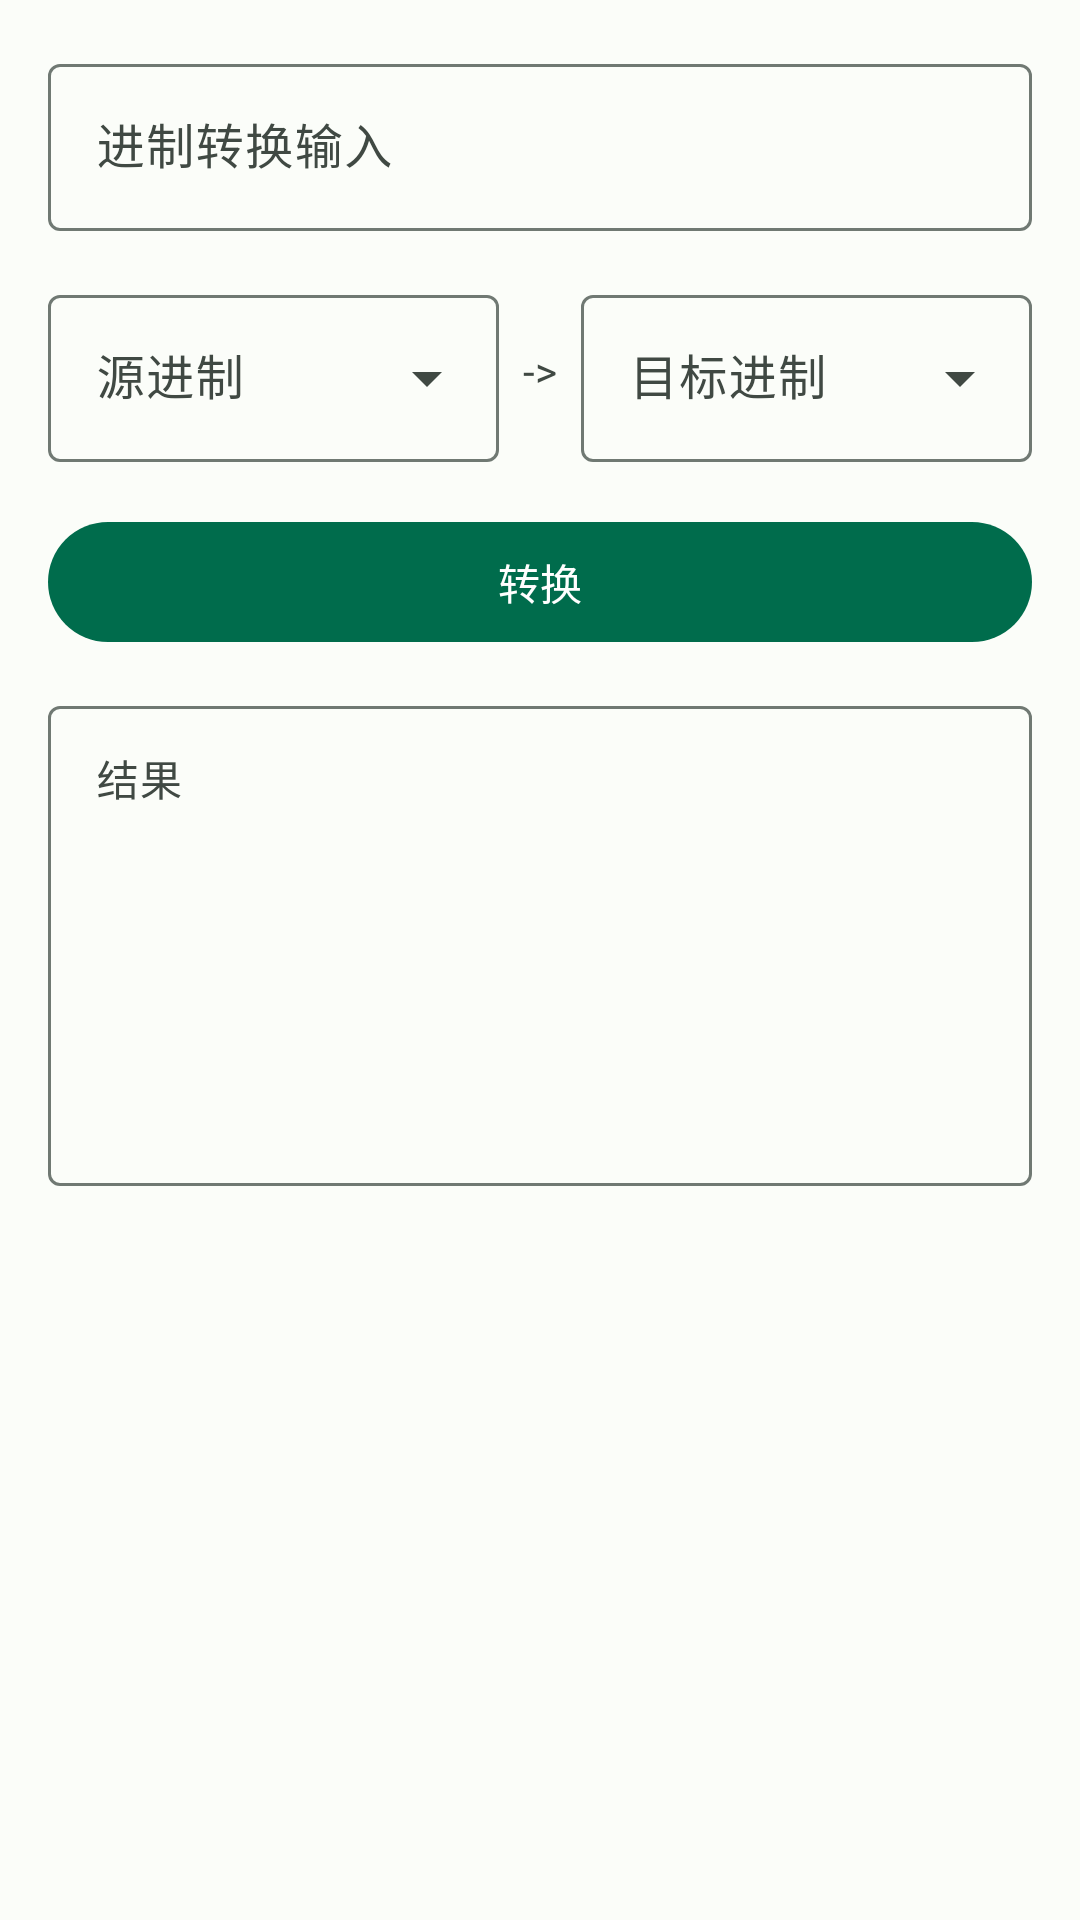

Reconstruct the res/layout file that produces this screen, plus the resources it refers to.
<!-- AndroidManifest.xml: application theme Theme.Sy -->
<!-- res/layout/fragment_radix.xml -->
<?xml version="1.0" encoding="utf-8"?>
<ScrollView xmlns:android="http://schemas.android.com/apk/res/android"
    xmlns:app="http://schemas.android.com/apk/res-auto"
    android:layout_width="match_parent"
    android:layout_height="match_parent"
    android:fillViewport="true"
    android:padding="16dp">

    <LinearLayout
        android:layout_width="match_parent"
        android:layout_height="wrap_content"
        android:orientation="vertical">

        <com.google.android.material.textfield.TextInputLayout
            style="@style/Widget.Material3.TextInputLayout.OutlinedBox"
            android:layout_width="match_parent"
            android:layout_height="wrap_content"
            android:hint="@string/radix_input">

            <com.google.android.material.textfield.TextInputEditText
                android:id="@+id/etInput"
                android:layout_width="match_parent"
                android:layout_height="wrap_content"
                android:importantForAutofill="no"
                android:inputType="text"
                android:singleLine="true" />
        </com.google.android.material.textfield.TextInputLayout>

        <LinearLayout
            android:layout_width="match_parent"
            android:layout_height="wrap_content"
            android:layout_marginTop="16dp"
            android:gravity="center_vertical"
            android:orientation="horizontal">

            <com.google.android.material.textfield.TextInputLayout
                style="@style/Widget.Material3.TextInputLayout.OutlinedBox.ExposedDropdownMenu"
                android:layout_width="0dp"
                android:layout_height="wrap_content"
                android:layout_weight="1"
                android:hint="@string/radix_from">

                <com.google.android.material.textfield.MaterialAutoCompleteTextView
                    android:id="@+id/spFrom"
                    android:layout_width="match_parent"
                    android:layout_height="wrap_content"
                    android:importantForAutofill="no"
                    android:inputType="none" />
            </com.google.android.material.textfield.TextInputLayout>

            <TextView
                android:layout_width="wrap_content"
                android:layout_height="wrap_content"
                android:layout_marginStart="8dp"
                android:layout_marginEnd="8dp"
                android:text="->"
                android:textColor="?attr/colorOnSurfaceVariant" />

            <com.google.android.material.textfield.TextInputLayout
                style="@style/Widget.Material3.TextInputLayout.OutlinedBox.ExposedDropdownMenu"
                android:layout_width="0dp"
                android:layout_height="wrap_content"
                android:layout_weight="1"
                android:hint="@string/radix_to">

                <com.google.android.material.textfield.MaterialAutoCompleteTextView
                    android:id="@+id/spTo"
                    android:layout_width="match_parent"
                    android:layout_height="wrap_content"
                    android:importantForAutofill="no"
                    android:inputType="none" />
            </com.google.android.material.textfield.TextInputLayout>
        </LinearLayout>

        <com.google.android.material.button.MaterialButton
            android:id="@+id/btnConvert"
            style="@style/Widget.Sy.Button"
            android:layout_width="match_parent"
            android:layout_height="wrap_content"
            android:layout_marginTop="16dp"
            android:text="@string/radix_convert" />

        <com.google.android.material.textfield.TextInputLayout
            style="@style/Widget.Material3.TextInputLayout.OutlinedBox"
            android:layout_width="match_parent"
            android:layout_height="wrap_content"
            android:layout_marginTop="12dp"
            android:hint="@string/hint_result">

            <com.google.android.material.textfield.TextInputEditText
                android:id="@+id/etResult"
                android:layout_width="match_parent"
                android:layout_height="wrap_content"
                android:gravity="top"
                android:importantForAutofill="no"
                android:inputType="textMultiLine"
                android:minHeight="160dp"
                android:textSize="14sp" />
        </com.google.android.material.textfield.TextInputLayout>

    </LinearLayout>
</ScrollView>
<!-- resources referenced by this layout -->
<resources>
  <string name="hint_result">结果</string>
  <string name="radix_convert">转换</string>
  <string name="radix_from">源进制</string>
  <string name="radix_input">进制转换输入</string>
  <string name="radix_to">目标进制</string>
  <style name="Widget.Sy.Button" parent="Widget.Material3.Button">
          <item name="android:textAllCaps">false</item>
      </style>
  <style name="Theme.Sy" parent="Theme.Sy.Base">
          <item name="android:windowLightStatusBar">true</item>
      </style>
  <color name="primary">#006C4C</color>
  <color name="on_primary">#FFFFFF</color>
  <color name="primary_container">#8EF7C0</color>
  <color name="on_primary_container">#002114</color>
  <color name="secondary">#4C6358</color>
  <color name="on_secondary">#FFFFFF</color>
  <color name="secondary_container">#CFE9DA</color>
  <color name="on_secondary_container">#082019</color>
  <color name="tertiary">#3D6473</color>
  <color name="on_tertiary">#FFFFFF</color>
  <color name="tertiary_container">#C1E9FB</color>
  <color name="on_tertiary_container">#001F2A</color>
  <color name="error">#BA1A1A</color>
  <color name="on_error">#FFFFFF</color>
  <color name="error_container">#FFDAD6</color>
  <color name="on_error_container">#410002</color>
  <color name="background">#FBFDF9</color>
  <color name="on_background">#191C1A</color>
  <color name="surface">#FBFDF9</color>
  <color name="on_surface">#191C1A</color>
  <color name="surface_variant">#DCE5DD</color>
  <color name="on_surface_variant">#404943</color>
  <color name="outline">#707973</color>
  <color name="outline_variant">#C0C9C1</color>
  <color name="surface_container_lowest">#FFFFFF</color>
  <color name="surface_container_low">#F5F8F4</color>
  <color name="surface_container">#EFF2ED</color>
  <color name="surface_container_high">#E9EDE7</color>
  <color name="surface_container_highest">#E3E7E1</color>
  <color name="inverse_surface">#2E312E</color>
  <color name="inverse_on_surface">#EFF2ED</color>
  <color name="inverse_primary">#6ADBA9</color>
</resources>
